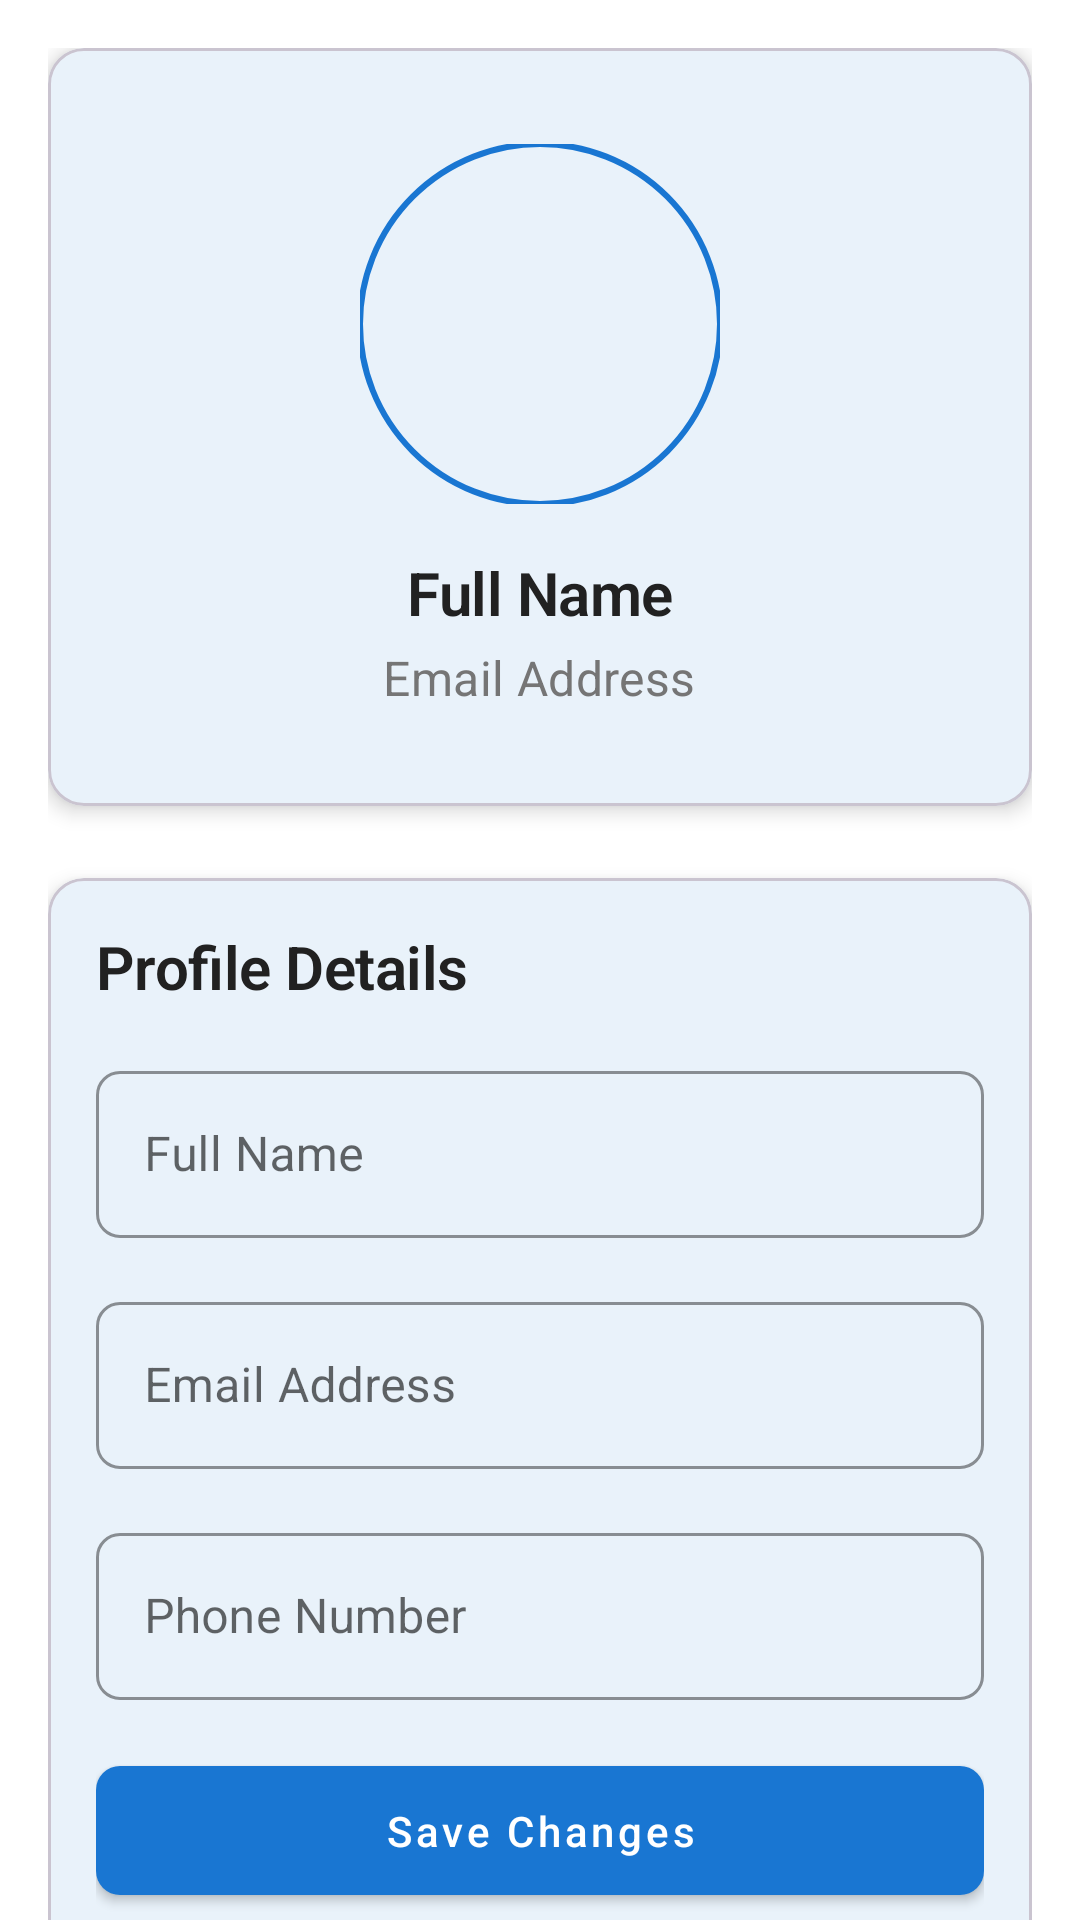

Here is an Android app screen rendered from its layout file. Give the layout XML and the strings, colors and styles it references.
<!-- AndroidManifest.xml: application theme Theme.TrainRot -->
<!-- res/layout/fragment_profile.xml -->
<?xml version="1.0" encoding="utf-8"?>
<androidx.coordinatorlayout.widget.CoordinatorLayout
    xmlns:android="http://schemas.android.com/apk/res/android"
    xmlns:app="http://schemas.android.com/apk/res-auto"
    android:layout_width="match_parent"
    android:layout_height="match_parent"
    android:background="@color/background">

    <androidx.core.widget.NestedScrollView
        android:layout_width="match_parent"
        android:layout_height="match_parent"
        android:fillViewport="true">

        <LinearLayout
            android:layout_width="match_parent"
            android:layout_height="wrap_content"
            android:orientation="vertical"
            android:padding="16dp">

            
            <com.google.android.material.card.MaterialCardView
                android:layout_width="match_parent"
                android:layout_height="wrap_content"
                android:layout_marginBottom="24dp"
                style="@style/Widget.TrainRot.CardView">

                <LinearLayout
                    android:layout_width="match_parent"
                    android:layout_height="wrap_content"
                    android:orientation="vertical"
                    android:gravity="center_horizontal"
                    android:padding="16dp">

                    
                    <com.google.android.material.imageview.ShapeableImageView
                        android:id="@+id/profile_picture"
                        android:layout_width="120dp"
                        android:layout_height="120dp"
                        android:layout_marginBottom="16dp"
                        android:scaleType="centerCrop"
                        android:src="@drawable/default_profile"
                        app:shapeAppearanceOverlay="@style/CircleImageView"
                        app:strokeColor="@color/primary"
                        app:strokeWidth="2dp"/>

                    <TextView
                        android:id="@+id/name_text"
                        style="@style/TextAppearance.TrainRot.Headline2"
                        android:layout_width="wrap_content"
                        android:layout_height="wrap_content"
                        android:layout_marginBottom="4dp"
                        android:text="@string/profile_name"/>

                    <TextView
                        android:id="@+id/email_text"
                        style="@style/TextAppearance.TrainRot.Subtitle1"
                        android:layout_width="wrap_content"
                        android:layout_height="wrap_content"
                        android:text="@string/profile_email"/>

                </LinearLayout>

            </com.google.android.material.card.MaterialCardView>

            
            <com.google.android.material.card.MaterialCardView
                android:layout_width="match_parent"
                android:layout_height="wrap_content"
                android:layout_marginBottom="24dp"
                style="@style/Widget.TrainRot.CardView">

                <LinearLayout
                    android:layout_width="match_parent"
                    android:layout_height="wrap_content"
                    android:orientation="vertical">

                    <TextView
                        style="@style/TextAppearance.TrainRot.Headline2"
                        android:layout_width="wrap_content"
                        android:layout_height="wrap_content"
                        android:layout_marginBottom="16dp"
                        android:text="@string/profile_details"/>

                    
                    <com.google.android.material.textfield.TextInputLayout
                        android:id="@+id/name_layout"
                        style="@style/Widget.TrainRot.TextInputLayout"
                        android:layout_width="match_parent"
                        android:layout_height="wrap_content"
                        android:layout_marginBottom="16dp"
                        android:hint="@string/profile_name">

                        <com.google.android.material.textfield.TextInputEditText
                            android:id="@+id/name_input"
                            android:layout_width="match_parent"
                            android:layout_height="wrap_content"
                            android:inputType="textPersonName"/>

                    </com.google.android.material.textfield.TextInputLayout>

                    
                    <com.google.android.material.textfield.TextInputLayout
                        android:id="@+id/email_layout"
                        style="@style/Widget.TrainRot.TextInputLayout"
                        android:layout_width="match_parent"
                        android:layout_height="wrap_content"
                        android:layout_marginBottom="16dp"
                        android:hint="@string/profile_email">

                        <com.google.android.material.textfield.TextInputEditText
                            android:id="@+id/email_input"
                            android:layout_width="match_parent"
                            android:layout_height="wrap_content"
                            android:inputType="textEmailAddress"/>

                    </com.google.android.material.textfield.TextInputLayout>

                    
                    <com.google.android.material.textfield.TextInputLayout
                        android:id="@+id/phone_layout"
                        style="@style/Widget.TrainRot.TextInputLayout"
                        android:layout_width="match_parent"
                        android:layout_height="wrap_content"
                        android:layout_marginBottom="16dp"
                        android:hint="@string/profile_phone">

                        <com.google.android.material.textfield.TextInputEditText
                            android:id="@+id/phone_input"
                            android:layout_width="match_parent"
                            android:layout_height="wrap_content"
                            android:inputType="phone"/>

                    </com.google.android.material.textfield.TextInputLayout>

                    
                    <com.google.android.material.button.MaterialButton
                        android:id="@+id/save_button"
                        style="@style/Widget.TrainRot.Button"
                        android:layout_width="match_parent"
                        android:layout_height="wrap_content"
                        android:text="@string/common_save"/>

                </LinearLayout>

            </com.google.android.material.card.MaterialCardView>

            
            <com.google.android.material.card.MaterialCardView
                android:layout_width="match_parent"
                android:layout_height="wrap_content"
                style="@style/Widget.TrainRot.CardView">

                <LinearLayout
                    android:layout_width="match_parent"
                    android:layout_height="wrap_content"
                    android:orientation="vertical">

                    <TextView
                        style="@style/TextAppearance.TrainRot.Headline2"
                        android:layout_width="wrap_content"
                        android:layout_height="wrap_content"
                        android:layout_marginBottom="16dp"
                        android:text="@string/profile_features"/>

                    
                    <com.google.android.material.button.MaterialButton
                        android:id="@+id/preferences_button"
                        style="@style/Widget.TrainRot.Button.OutlinedButton"
                        android:layout_width="match_parent"
                        android:layout_height="wrap_content"
                        android:layout_marginBottom="8dp"
                        android:text="@string/profile_preferences"
                        app:icon="@drawable/ic_preferences"
                        app:iconGravity="textStart"/>

                    
                    <com.google.android.material.button.MaterialButton
                        android:id="@+id/family_group_button"
                        style="@style/Widget.TrainRot.Button.OutlinedButton"
                        android:layout_width="match_parent"
                        android:layout_height="wrap_content"
                        android:layout_marginBottom="8dp"
                        android:text="@string/profile_family"
                        app:icon="@drawable/ic_family"
                        app:iconGravity="textStart"/>

                    
                    <com.google.android.material.button.MaterialButton
                        android:id="@+id/history_button"
                        style="@style/Widget.TrainRot.Button.OutlinedButton"
                        android:layout_width="match_parent"
                        android:layout_height="wrap_content"
                        android:text="@string/profile_history"
                        app:icon="@drawable/ic_history"
                        app:iconGravity="textStart"/>

                </LinearLayout>

            </com.google.android.material.card.MaterialCardView>

            
            <ProgressBar
                android:id="@+id/progress_bar"
                style="@style/Widget.TrainRot.ProgressBar"
                android:layout_width="wrap_content"
                android:layout_height="wrap_content"
                android:layout_gravity="center"
                android:layout_marginTop="16dp"
                android:visibility="gone"/>

            
            <TextView
                android:id="@+id/error_text"
                android:layout_width="match_parent"
                android:layout_height="wrap_content"
                android:layout_marginTop="16dp"
                android:gravity="center"
                android:textColor="@color/error"
                android:visibility="gone"
                style="@style/TextAppearance.TrainRot.Body1"/>

        </LinearLayout>

    </androidx.core.widget.NestedScrollView>

</androidx.coordinatorlayout.widget.CoordinatorLayout>
<!-- resources referenced by this layout -->
<resources>
  <color name="background">#FFFFFF</color>
  <color name="error">#B00020</color>
  <color name="primary">#1976D2</color>
  <string name="common_save">Save Changes</string>
  <string name="profile_details">Profile Details</string>
  <string name="profile_email">Email Address</string>
  <string name="profile_family">Family Group</string>
  <string name="profile_features">Additional Features</string>
  <string name="profile_history">Booking History</string>
  <string name="profile_name">Full Name</string>
  <string name="profile_phone">Phone Number</string>
  <string name="profile_preferences">Preferences</string>
  <style name="CircleImageView">
          <item name="cornerFamily">rounded</item>
          <item name="cornerSize">50%</item>
      </style>
  <style name="TextAppearance.TrainRot.Body1" parent="TextAppearance.MaterialComponents.Body1">
          <item name="android:textSize">14sp</item>
          <item name="android:textColor">@color/text_primary</item>
      </style>
  <style name="TextAppearance.TrainRot.Headline2" parent="TextAppearance.MaterialComponents.Headline2">
          <item name="android:textSize">20sp</item>
          <item name="android:textColor">@color/text_primary</item>
          <item name="android:textStyle">bold</item>
      </style>
  <style name="TextAppearance.TrainRot.Subtitle1" parent="TextAppearance.MaterialComponents.Subtitle1">
          <item name="android:textSize">16sp</item>
          <item name="android:textColor">@color/text_secondary</item>
      </style>
  <style name="Widget.TrainRot.Button" parent="Widget.MaterialComponents.Button">
          <item name="android:textAllCaps">false</item>
          <item name="android:paddingStart">24dp</item>
          <item name="android:paddingEnd">24dp</item>
          <item name="android:paddingTop">12dp</item>
          <item name="android:paddingBottom">12dp</item>
          <item name="cornerRadius">8dp</item>
      </style>
  <style name="Widget.TrainRot.CardView" parent="Widget.MaterialComponents.CardView">
          <item name="cardElevation">4dp</item>
          <item name="cardCornerRadius">12dp</item>
          <item name="contentPadding">16dp</item>
          <item name="cardBackgroundColor">@color/surface</item>
      </style>
  <style name="Widget.TrainRot.ProgressBar" parent="Widget.AppCompat.ProgressBar">
          <item name="android:indeterminateTint">@color/primary</item>
      </style>
  <style name="Theme.TrainRot" parent="Base.Theme.TrainRot" />
  <color name="text_primary">#212121</color>
  <color name="text_secondary">#757575</color>
  <color name="surface">#FFFFFF</color>
  <color name="primary_variant">#0D47A1</color>
  <color name="white">#FFFFFF</color>
  <color name="secondary">#FF4081</color>
  <color name="secondary_variant">#F50057</color>
  <color name="primary_dark">#1565C0</color>
  <color name="on_surface">#000000</color>
  <color name="on_background">#000000</color>
  <color name="text_hint">#9E9E9E</color>
  <style name="ShapeAppearance.TrainRot.SmallComponent" parent="ShapeAppearance.MaterialComponents.SmallComponent">
          <item name="cornerFamily">rounded</item>
          <item name="cornerSize">8dp</item>
      </style>
  <style name="ShapeAppearance.TrainRot.MediumComponent" parent="ShapeAppearance.MaterialComponents.MediumComponent">
          <item name="cornerFamily">rounded</item>
          <item name="cornerSize">12dp</item>
      </style>
  <style name="ShapeAppearance.TrainRot.LargeComponent" parent="ShapeAppearance.MaterialComponents.LargeComponent">
          <item name="cornerFamily">rounded</item>
          <item name="cornerSize">16dp</item>
      </style>
</resources>
